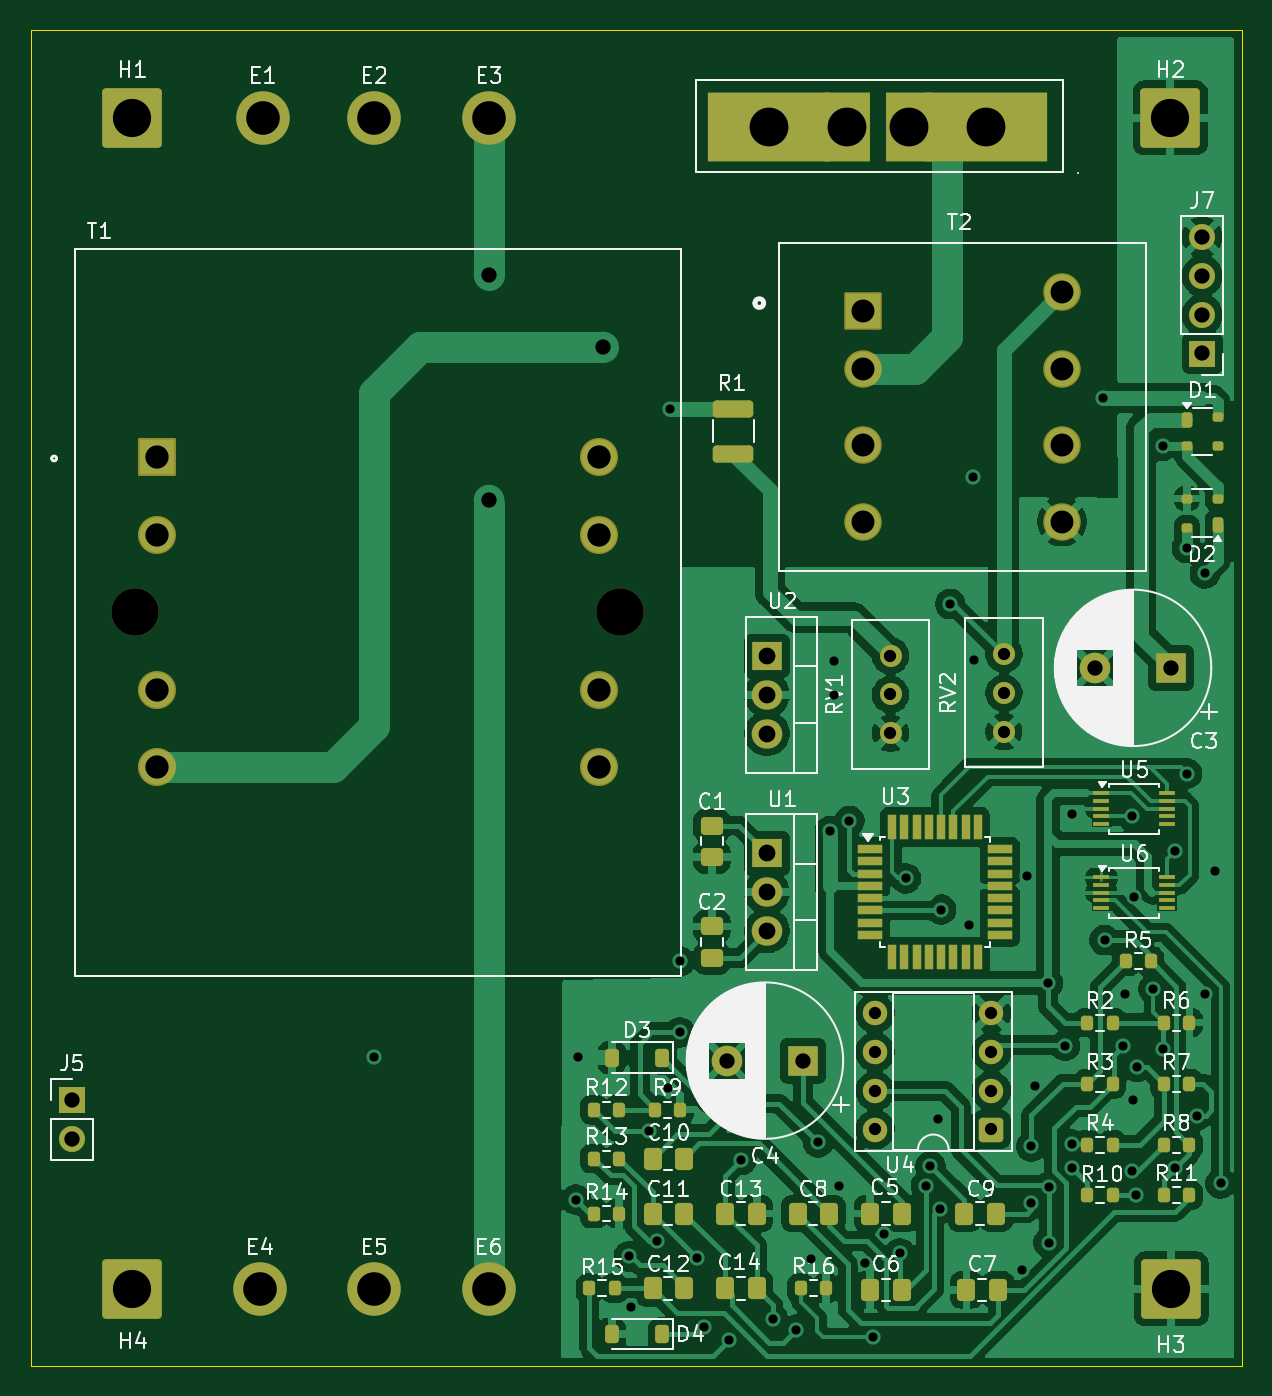
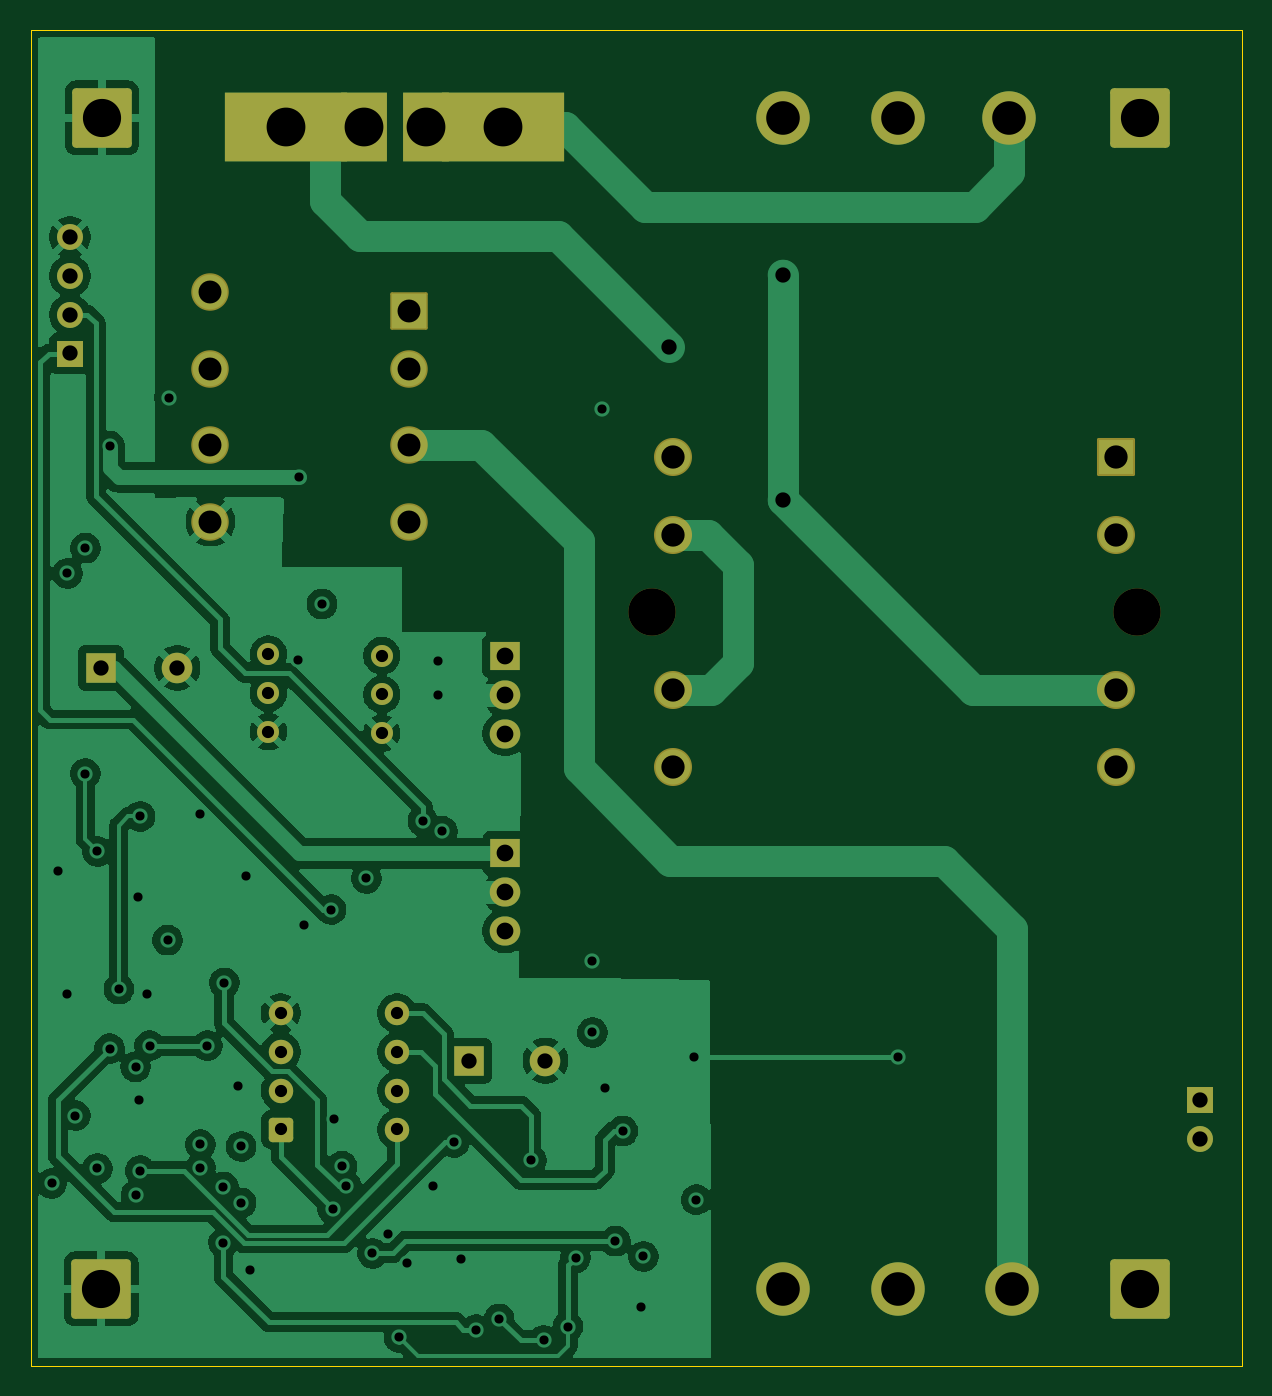
Circuit board: 13 layer files. Board 79.3 x 87.5 mm.
- bottom_copper: Final_Board-v3C-B_Cu.gbr (123264 bytes)
- bottom_mask: Final_Board-v3C-B_Mask.gbr (4684 bytes)
- paste: Final_Board-v3C-B_Paste.gbr (473 bytes)
- bottom_silk: Final_Board-v3C-B_Silkscreen.gbr (474 bytes)
- outline: Final_Board-v3C-Edge_Cuts.gbr (638 bytes)
- top_copper: Final_Board-v3C-F_Cu.gbr (202945 bytes)
- top_mask: Final_Board-v3C-F_Mask.gbr (10148 bytes)
- paste: Final_Board-v3C-F_Paste.gbr (6500 bytes)
- top_silk: Final_Board-v3C-F_Silkscreen.gbr (97727 bytes)
- inner_copper: Final_Board-v3C-In1_Cu.gbr (122961 bytes)
- inner_copper: Final_Board-v3C-In2_Cu.gbr (131641 bytes)
- drill: Final_Board-v3C-NPTH.drl (379 bytes)
- drill: Final_Board-v3C-PTH.drl (3164 bytes)

=== bottom_copper: Final_Board-v3C-B_Cu.gbr (123264 bytes, source omitted) ===
=== bottom_mask: Final_Board-v3C-B_Mask.gbr ===
%TF.GenerationSoftware,KiCad,Pcbnew,9.0.1*%
%TF.CreationDate,2025-04-03T12:43:54-07:00*%
%TF.ProjectId,Final_Board-v3B,46696e61-6c5f-4426-9f61-72642d763342,rev?*%
%TF.SameCoordinates,Original*%
%TF.FileFunction,Soldermask,Bot*%
%TF.FilePolarity,Negative*%
%FSLAX46Y46*%
G04 Gerber Fmt 4.6, Leading zero omitted, Abs format (unit mm)*
G04 Created by KiCad (PCBNEW 9.0.1) date 2025-04-03 12:43:54*
%MOMM*%
%LPD*%
G01*
G04 APERTURE LIST*
G04 Aperture macros list*
%AMRoundRect*
0 Rectangle with rounded corners*
0 $1 Rounding radius*
0 $2 $3 $4 $5 $6 $7 $8 $9 X,Y pos of 4 corners*
0 Add a 4 corners polygon primitive as box body*
4,1,4,$2,$3,$4,$5,$6,$7,$8,$9,$2,$3,0*
0 Add four circle primitives for the rounded corners*
1,1,$1+$1,$2,$3*
1,1,$1+$1,$4,$5*
1,1,$1+$1,$6,$7*
1,1,$1+$1,$8,$9*
0 Add four rect primitives between the rounded corners*
20,1,$1+$1,$2,$3,$4,$5,0*
20,1,$1+$1,$4,$5,$6,$7,0*
20,1,$1+$1,$6,$7,$8,$9,0*
20,1,$1+$1,$8,$9,$2,$3,0*%
%AMFreePoly0*
4,1,5,2.250000,-4.000000,-2.250000,-4.000000,-2.250000,4.000000,2.250000,4.000000,2.250000,-4.000000,2.250000,-4.000000,$1*%
%AMFreePoly1*
4,1,5,1.500000,-2.250000,-1.500000,-2.250000,-1.500000,2.250000,1.500000,2.250000,1.500000,-2.250000,1.500000,-2.250000,$1*%
%AMFreePoly2*
4,1,5,4.000000,-2.250000,-4.000000,-2.250000,-4.000000,2.250000,4.000000,2.250000,4.000000,-2.250000,4.000000,-2.250000,$1*%
G04 Aperture macros list end*
%ADD10C,2.600000*%
%ADD11C,3.500000*%
%ADD12RoundRect,0.250002X-1.699998X-1.699998X1.699998X-1.699998X1.699998X1.699998X-1.699998X1.699998X0*%
%ADD13RoundRect,0.102000X-1.125000X-1.125000X1.125000X-1.125000X1.125000X1.125000X-1.125000X1.125000X0*%
%ADD14C,2.454000*%
%ADD15C,1.440000*%
%ADD16R,2.000000X2.000000*%
%ADD17C,2.000000*%
%ADD18RoundRect,0.250000X0.550000X0.550000X-0.550000X0.550000X-0.550000X-0.550000X0.550000X-0.550000X0*%
%ADD19C,1.600000*%
%ADD20R,1.700000X1.700000*%
%ADD21C,1.700000*%
%ADD22FreePoly0,90.000000*%
%ADD23FreePoly1,0.000000*%
%ADD24FreePoly2,0.000000*%
%ADD25R,2.000000X1.905000*%
%ADD26O,2.000000X1.905000*%
%ADD27C,3.098800*%
%ADD28RoundRect,0.102000X-1.143000X-1.143000X1.143000X-1.143000X1.143000X1.143000X-1.143000X1.143000X0*%
%ADD29C,2.490000*%
G04 APERTURE END LIST*
D10*
%TO.C,E3*%
X130010000Y-55768000D03*
D11*
X130010000Y-55768000D03*
%TD*%
%TO.C,E1*%
X115200000Y-55768000D03*
D10*
X115200000Y-55768000D03*
%TD*%
%TO.C,E6*%
X130000000Y-132431000D03*
D11*
X130000000Y-132431000D03*
%TD*%
D10*
%TO.C,E5*%
X122480000Y-132431000D03*
D11*
X122480000Y-132431000D03*
%TD*%
D10*
%TO.C,E4*%
X115000000Y-132431000D03*
D11*
X115000000Y-132431000D03*
%TD*%
D10*
%TO.C,E2*%
X122480000Y-55768000D03*
D11*
X122480000Y-55768000D03*
%TD*%
D12*
%TO.C,H3*%
X174659000Y-132431000D03*
%TD*%
%TO.C,H4*%
X106659000Y-132431000D03*
%TD*%
%TO.C,H2*%
X174603000Y-55768000D03*
%TD*%
%TO.C,H1*%
X106659000Y-55768000D03*
%TD*%
D13*
%TO.C,T2*%
X154500000Y-68400000D03*
D14*
X154500000Y-72200000D03*
X154500000Y-77200000D03*
X154500000Y-82200000D03*
X167500000Y-82200000D03*
X167500000Y-77200000D03*
X167500000Y-72200000D03*
X167500000Y-67200000D03*
%TD*%
D15*
%TO.C,RV2*%
X163710000Y-90880000D03*
X163710000Y-93420000D03*
X163710000Y-95960000D03*
%TD*%
%TO.C,RV1*%
X156290000Y-90980000D03*
X156290000Y-93520000D03*
X156290000Y-96060000D03*
%TD*%
D16*
%TO.C,C4*%
X150570000Y-117490000D03*
D17*
X145570000Y-117490000D03*
%TD*%
D16*
%TO.C,C3*%
X174667677Y-91780000D03*
D17*
X169667677Y-91780000D03*
%TD*%
D18*
%TO.C,U4*%
X162900000Y-122000000D03*
D19*
X162900000Y-119460000D03*
X162900000Y-116920000D03*
X162900000Y-114380000D03*
X155280000Y-114380000D03*
X155280000Y-116920000D03*
X155280000Y-119460000D03*
X155280000Y-122000000D03*
%TD*%
D20*
%TO.C,J5*%
X102700000Y-120050000D03*
D21*
X102700000Y-122590000D03*
%TD*%
D22*
%TO.C,F1*%
X148340000Y-56400000D03*
D23*
X153420000Y-56400000D03*
X157480000Y-56400000D03*
D24*
X162560000Y-56400000D03*
%TD*%
D25*
%TO.C,U2*%
X148200000Y-91000000D03*
D26*
X148200000Y-93540000D03*
X148200000Y-96080000D03*
%TD*%
D25*
%TO.C,U1*%
X148200000Y-103920000D03*
D26*
X148200000Y-106460000D03*
X148200000Y-109000000D03*
%TD*%
D20*
%TO.C,J7*%
X176700000Y-71200000D03*
D21*
X176700000Y-68660000D03*
X176700000Y-66120000D03*
X176700000Y-63580000D03*
%TD*%
D27*
%TO.C,T1*%
X106847000Y-88140000D03*
X138597000Y-88140000D03*
D28*
X108244000Y-77980000D03*
D29*
X108244000Y-83060000D03*
X108244000Y-93220000D03*
X108244000Y-98300000D03*
X137200000Y-77980000D03*
X137200000Y-83060000D03*
X137200000Y-93220000D03*
X137200000Y-98300000D03*
%TD*%
M02*

=== paste: Final_Board-v3C-B_Paste.gbr ===
%TF.GenerationSoftware,KiCad,Pcbnew,9.0.1*%
%TF.CreationDate,2025-04-03T12:43:54-07:00*%
%TF.ProjectId,Final_Board-v3B,46696e61-6c5f-4426-9f61-72642d763342,rev?*%
%TF.SameCoordinates,Original*%
%TF.FileFunction,Paste,Bot*%
%TF.FilePolarity,Positive*%
%FSLAX46Y46*%
G04 Gerber Fmt 4.6, Leading zero omitted, Abs format (unit mm)*
G04 Created by KiCad (PCBNEW 9.0.1) date 2025-04-03 12:43:54*
%MOMM*%
%LPD*%
G01*
G04 APERTURE LIST*
G04 APERTURE END LIST*
M02*

=== bottom_silk: Final_Board-v3C-B_Silkscreen.gbr ===
%TF.GenerationSoftware,KiCad,Pcbnew,9.0.1*%
%TF.CreationDate,2025-04-03T12:43:54-07:00*%
%TF.ProjectId,Final_Board-v3B,46696e61-6c5f-4426-9f61-72642d763342,rev?*%
%TF.SameCoordinates,Original*%
%TF.FileFunction,Legend,Bot*%
%TF.FilePolarity,Positive*%
%FSLAX46Y46*%
G04 Gerber Fmt 4.6, Leading zero omitted, Abs format (unit mm)*
G04 Created by KiCad (PCBNEW 9.0.1) date 2025-04-03 12:43:54*
%MOMM*%
%LPD*%
G01*
G04 APERTURE LIST*
G04 APERTURE END LIST*
M02*

=== outline: Final_Board-v3C-Edge_Cuts.gbr ===
%TF.GenerationSoftware,KiCad,Pcbnew,9.0.1*%
%TF.CreationDate,2025-04-03T12:43:54-07:00*%
%TF.ProjectId,Final_Board-v3B,46696e61-6c5f-4426-9f61-72642d763342,rev?*%
%TF.SameCoordinates,Original*%
%TF.FileFunction,Profile,NP*%
%FSLAX46Y46*%
G04 Gerber Fmt 4.6, Leading zero omitted, Abs format (unit mm)*
G04 Created by KiCad (PCBNEW 9.0.1) date 2025-04-03 12:43:55*
%MOMM*%
%LPD*%
G01*
G04 APERTURE LIST*
%TA.AperFunction,Profile*%
%ADD10C,0.050000*%
%TD*%
G04 APERTURE END LIST*
D10*
X100000000Y-50000000D02*
X179280000Y-50000000D01*
X179280000Y-137452200D01*
X100000000Y-137452200D01*
X100000000Y-50000000D01*
M02*

=== top_copper: Final_Board-v3C-F_Cu.gbr (202945 bytes, source omitted) ===
=== top_mask: Final_Board-v3C-F_Mask.gbr (10148 bytes, source omitted) ===
=== paste: Final_Board-v3C-F_Paste.gbr ===
%TF.GenerationSoftware,KiCad,Pcbnew,9.0.1*%
%TF.CreationDate,2025-04-03T12:43:54-07:00*%
%TF.ProjectId,Final_Board-v3B,46696e61-6c5f-4426-9f61-72642d763342,rev?*%
%TF.SameCoordinates,Original*%
%TF.FileFunction,Paste,Top*%
%TF.FilePolarity,Positive*%
%FSLAX46Y46*%
G04 Gerber Fmt 4.6, Leading zero omitted, Abs format (unit mm)*
G04 Created by KiCad (PCBNEW 9.0.1) date 2025-04-03 12:43:54*
%MOMM*%
%LPD*%
G01*
G04 APERTURE LIST*
G04 Aperture macros list*
%AMRoundRect*
0 Rectangle with rounded corners*
0 $1 Rounding radius*
0 $2 $3 $4 $5 $6 $7 $8 $9 X,Y pos of 4 corners*
0 Add a 4 corners polygon primitive as box body*
4,1,4,$2,$3,$4,$5,$6,$7,$8,$9,$2,$3,0*
0 Add four circle primitives for the rounded corners*
1,1,$1+$1,$2,$3*
1,1,$1+$1,$4,$5*
1,1,$1+$1,$6,$7*
1,1,$1+$1,$8,$9*
0 Add four rect primitives between the rounded corners*
20,1,$1+$1,$2,$3,$4,$5,0*
20,1,$1+$1,$4,$5,$6,$7,0*
20,1,$1+$1,$6,$7,$8,$9,0*
20,1,$1+$1,$8,$9,$2,$3,0*%
G04 Aperture macros list end*
%ADD10RoundRect,0.250000X1.075000X-0.312500X1.075000X0.312500X-1.075000X0.312500X-1.075000X-0.312500X0*%
%ADD11RoundRect,0.175000X0.175000X0.325000X-0.175000X0.325000X-0.175000X-0.325000X0.175000X-0.325000X0*%
%ADD12RoundRect,0.150000X0.200000X0.150000X-0.200000X0.150000X-0.200000X-0.150000X0.200000X-0.150000X0*%
%ADD13RoundRect,0.250000X0.337500X0.475000X-0.337500X0.475000X-0.337500X-0.475000X0.337500X-0.475000X0*%
%ADD14RoundRect,0.175000X-0.175000X-0.325000X0.175000X-0.325000X0.175000X0.325000X-0.175000X0.325000X0*%
%ADD15RoundRect,0.150000X-0.200000X-0.150000X0.200000X-0.150000X0.200000X0.150000X-0.200000X0.150000X0*%
%ADD16RoundRect,0.200000X-0.200000X-0.275000X0.200000X-0.275000X0.200000X0.275000X-0.200000X0.275000X0*%
%ADD17R,1.100000X0.250000*%
%ADD18RoundRect,0.225000X0.225000X0.375000X-0.225000X0.375000X-0.225000X-0.375000X0.225000X-0.375000X0*%
%ADD19RoundRect,0.250000X-0.475000X0.337500X-0.475000X-0.337500X0.475000X-0.337500X0.475000X0.337500X0*%
%ADD20R,1.600000X0.550000*%
%ADD21R,0.550000X1.600000*%
%ADD22RoundRect,0.200000X0.200000X0.275000X-0.200000X0.275000X-0.200000X-0.275000X0.200000X-0.275000X0*%
%ADD23RoundRect,0.250000X0.475000X-0.337500X0.475000X0.337500X-0.475000X0.337500X-0.475000X-0.337500X0*%
%ADD24RoundRect,0.250000X-0.337500X-0.475000X0.337500X-0.475000X0.337500X0.475000X-0.337500X0.475000X0*%
G04 APERTURE END LIST*
D10*
%TO.C,R1*%
X146000000Y-74837500D03*
X146000000Y-77762500D03*
%TD*%
D11*
%TO.C,D2*%
X177700000Y-82400000D03*
D12*
X177700000Y-80700000D03*
X175700000Y-80700000D03*
X175700000Y-82600000D03*
%TD*%
D13*
%TO.C,C13*%
X147537500Y-127500000D03*
X145462500Y-127500000D03*
%TD*%
%TO.C,C14*%
X147537500Y-132400000D03*
X145462500Y-132400000D03*
%TD*%
%TO.C,C6*%
X157037500Y-132500000D03*
X154962500Y-132500000D03*
%TD*%
%TO.C,C10*%
X142787500Y-123900000D03*
X140712500Y-123900000D03*
%TD*%
D14*
%TO.C,D1*%
X175700000Y-75550000D03*
D15*
X175700000Y-77250000D03*
X177700000Y-77250000D03*
X177700000Y-75350000D03*
%TD*%
D16*
%TO.C,R10*%
X169175000Y-126300000D03*
X170825000Y-126300000D03*
%TD*%
D17*
%TO.C,U5*%
X170100000Y-100000000D03*
X170100000Y-100500000D03*
X170100000Y-101000000D03*
X170100000Y-101500000D03*
X170100000Y-102000000D03*
X174400000Y-102000000D03*
X174400000Y-101500000D03*
X174400000Y-101000000D03*
X174400000Y-100500000D03*
X174400000Y-100000000D03*
%TD*%
D16*
%TO.C,R6*%
X174175000Y-115000000D03*
X175825000Y-115000000D03*
%TD*%
D18*
%TO.C,D4*%
X141350000Y-135400000D03*
X138050000Y-135400000D03*
%TD*%
D16*
%TO.C,R4*%
X169175000Y-123000000D03*
X170825000Y-123000000D03*
%TD*%
D19*
%TO.C,C1*%
X144600000Y-102100000D03*
X144600000Y-104175000D03*
%TD*%
D16*
%TO.C,R7*%
X174175000Y-119000000D03*
X175825000Y-119000000D03*
%TD*%
%TO.C,R13*%
X136875000Y-123900000D03*
X138525000Y-123900000D03*
%TD*%
D13*
%TO.C,C5*%
X157037500Y-127500000D03*
X154962500Y-127500000D03*
%TD*%
D16*
%TO.C,R2*%
X169175000Y-115000000D03*
X170825000Y-115000000D03*
%TD*%
%TO.C,R3*%
X169175000Y-119000000D03*
X170825000Y-119000000D03*
%TD*%
D20*
%TO.C,U3*%
X154950000Y-103650000D03*
X154950000Y-104450000D03*
X154950000Y-105250000D03*
X154950000Y-106050000D03*
X154950000Y-106850000D03*
X154950000Y-107650000D03*
X154950000Y-108450000D03*
X154950000Y-109250000D03*
D21*
X156400000Y-110700000D03*
X157200000Y-110700000D03*
X158000000Y-110700000D03*
X158800000Y-110700000D03*
X159600000Y-110700000D03*
X160400000Y-110700000D03*
X161200000Y-110700000D03*
X162000000Y-110700000D03*
D20*
X163450000Y-109250000D03*
X163450000Y-108450000D03*
X163450000Y-107650000D03*
X163450000Y-106850000D03*
X163450000Y-106050000D03*
X163450000Y-105250000D03*
X163450000Y-104450000D03*
X163450000Y-103650000D03*
D21*
X162000000Y-102200000D03*
X161200000Y-102200000D03*
X160400000Y-102200000D03*
X159600000Y-102200000D03*
X158800000Y-102200000D03*
X158000000Y-102200000D03*
X157200000Y-102200000D03*
X156400000Y-102200000D03*
%TD*%
D22*
%TO.C,R5*%
X173325000Y-111000000D03*
X171675000Y-111000000D03*
%TD*%
%TO.C,R14*%
X138525000Y-127500000D03*
X136875000Y-127500000D03*
%TD*%
D17*
%TO.C,U6*%
X170100000Y-105500000D03*
X170100000Y-106000000D03*
X170100000Y-106500000D03*
X170100000Y-107000000D03*
X170100000Y-107500000D03*
X174400000Y-107500000D03*
X174400000Y-107000000D03*
X174400000Y-106500000D03*
X174400000Y-106000000D03*
X174400000Y-105500000D03*
%TD*%
D16*
%TO.C,R16*%
X150415000Y-132400000D03*
X152065000Y-132400000D03*
%TD*%
D23*
%TO.C,C2*%
X144600000Y-110775000D03*
X144600000Y-108700000D03*
%TD*%
D16*
%TO.C,R11*%
X174175000Y-126300000D03*
X175825000Y-126300000D03*
%TD*%
D22*
%TO.C,R15*%
X138225000Y-132400000D03*
X136575000Y-132400000D03*
%TD*%
D13*
%TO.C,C7*%
X163337500Y-132500000D03*
X161262500Y-132500000D03*
%TD*%
%TO.C,C12*%
X142787500Y-132400000D03*
X140712500Y-132400000D03*
%TD*%
D16*
%TO.C,R12*%
X136875000Y-120700000D03*
X138525000Y-120700000D03*
%TD*%
D13*
%TO.C,C11*%
X142787500Y-127500000D03*
X140712500Y-127500000D03*
%TD*%
D18*
%TO.C,D3*%
X141350000Y-117300000D03*
X138050000Y-117300000D03*
%TD*%
D24*
%TO.C,C8*%
X150202500Y-127500000D03*
X152277500Y-127500000D03*
%TD*%
D16*
%TO.C,R9*%
X140875000Y-120700000D03*
X142525000Y-120700000D03*
%TD*%
D24*
%TO.C,C9*%
X161125000Y-127500000D03*
X163200000Y-127500000D03*
%TD*%
D16*
%TO.C,R8*%
X174175000Y-123000000D03*
X175825000Y-123000000D03*
%TD*%
M02*

=== top_silk: Final_Board-v3C-F_Silkscreen.gbr (97727 bytes, source omitted) ===
=== inner_copper: Final_Board-v3C-In1_Cu.gbr (122961 bytes, source omitted) ===
=== inner_copper: Final_Board-v3C-In2_Cu.gbr (131641 bytes, source omitted) ===
=== drill: Final_Board-v3C-NPTH.drl ===
M48
; DRILL file {KiCad 9.0.1} date 2025-04-03T12:43:49-0700
; FORMAT={-:-/ absolute / inch / decimal}
; #@! TF.CreationDate,2025-04-03T12:43:49-07:00
; #@! TF.GenerationSoftware,Kicad,Pcbnew,9.0.1
; #@! TF.FileFunction,NonPlated,1,4,NPTH
FMAT,2
INCH
; #@! TA.AperFunction,NonPlated,NPTH,ComponentDrill
T1C0.1220
%
G90
G05
T1
X4.2066Y-3.4701
X5.4566Y-3.4701
M30

=== drill: Final_Board-v3C-PTH.drl ===
M48
; DRILL file {KiCad 9.0.1} date 2025-04-03T12:43:49-0700
; FORMAT={-:-/ absolute / inch / decimal}
; #@! TF.CreationDate,2025-04-03T12:43:49-07:00
; #@! TF.GenerationSoftware,Kicad,Pcbnew,9.0.1
; #@! TF.FileFunction,Plated,1,4,PTH
FMAT,2
INCH
; #@! TA.AperFunction,Plated,PTH,ViaDrill
T1C0.0236
; #@! TA.AperFunction,Plated,PTH,ComponentDrill
T2C0.0315
; #@! TA.AperFunction,Plated,PTH,ViaDrill
T3C0.0394
; #@! TA.AperFunction,Plated,PTH,ComponentDrill
T4C0.0394
; #@! TA.AperFunction,Plated,PTH,ComponentDrill
T5C0.0433
; #@! TA.AperFunction,Plated,PTH,ComponentDrill
T6C0.0591
; #@! TA.AperFunction,Plated,PTH,ComponentDrill
T7C0.0600
; #@! TA.AperFunction,Plated,PTH,ComponentDrill
T8C0.0866
; #@! TA.AperFunction,Plated,PTH,ComponentDrill
T9C0.0984
; #@! TA.AperFunction,Plated,PTH,ComponentDrill
T10C0.1000
%
G90
G05
T1
X4.822Y-4.6165
X5.3425Y-4.9843
X5.3484Y-4.6165
X5.4787Y-5.1299
X5.4843Y-5.2598
X5.5315Y-4.8071
X5.5512Y-5.0906
X5.5787Y-4.6969
X5.5849Y-2.9464
X5.61Y-4.37
X5.6102Y-4.5528
X5.6535Y-5.1339
X5.6732Y-5.311
X5.7362Y-5.3465
X5.7677Y-4.8819
X5.8504Y-5.2913
X5.91Y-5.319
X5.9488Y-5.1378
X5.9665Y-4.8366
X5.9972Y-4.0343
X6.0079Y-3.5945
X6.0079Y-3.6831
X6.0213Y-4.9496
X6.0472Y-4.0079
X6.0886Y-5.1476
X6.1091Y-5.3386
X6.1362Y-5.0717
X6.1772Y-5.122
X6.1929Y-4.1555
X6.2441Y-4.9488
X6.2559Y-4.8976
X6.2764Y-4.7768
X6.2795Y-5.0079
X6.2835Y-4.2362
X6.3071Y-3.4488
X6.3543Y-4.2756
X6.3661Y-3.122
X6.3681Y-3.5925
X6.4921Y-5.1654
X6.5039Y-4.1496
X6.5157Y-4.8465
X6.5157Y-4.9921
X6.5244Y-4.6906
X6.5591Y-4.4252
X6.561Y-4.9508
X6.561Y-5.0945
X6.6028Y-4.587
X6.6204Y-4.8417
X6.6205Y-4.902
X6.622Y-3.9902
X6.7008Y-2.9173
X6.7047Y-4.315
X6.7516Y-4.587
X6.7575Y-4.4531
X6.7756Y-4.9094
X6.776Y-3.9961
X6.7776Y-4.7276
X6.7815Y-4.2028
X6.7866Y-4.9724
X6.7874Y-4.6417
X6.8307Y-4.4409
X6.8543Y-4.5945
X6.8547Y-3.0413
X6.8858Y-4.0866
X6.8862Y-4.9031
X6.9169Y-3.3047
X6.9173Y-3.8858
X6.9425Y-4.7673
X6.9634Y-3.3697
X6.9646Y-4.4528
X6.9882Y-4.1378
X7.0039Y-4.9421
T2
X6.1134Y-4.5031
X6.1134Y-4.6031
X6.1134Y-4.7031
X6.1134Y-4.8031
X6.1531Y-3.5819
X6.1531Y-3.6819
X6.1531Y-3.7819
X6.4134Y-4.5031
X6.4134Y-4.6031
X6.4134Y-4.7031
X6.4134Y-4.8031
X6.4453Y-3.578
X6.4453Y-3.678
X6.4453Y-3.778
T3
X5.1181Y-2.6
X5.1181Y-3.1819
X5.4126Y-2.7874
T4
X4.0433Y-4.7264
X4.0433Y-4.8264
X5.7311Y-4.6256
X5.928Y-4.6256
X6.6798Y-3.6134
X6.8767Y-3.6134
X6.9567Y-2.5031
X6.9567Y-2.6031
X6.9567Y-2.7031
X6.9567Y-2.8031
T5
X5.8346Y-3.5827
X5.8346Y-3.6827
X5.8346Y-3.7827
X5.8346Y-4.0913
X5.8346Y-4.1913
X5.8346Y-4.2913
T6
X6.0827Y-2.6929
X6.0827Y-2.8425
X6.0827Y-3.0394
X6.0827Y-3.2362
X6.5945Y-2.6457
X6.5945Y-2.8425
X6.5945Y-3.0394
X6.5945Y-3.2362
T7
X4.2616Y-3.0701
X4.2616Y-3.2701
X4.2616Y-3.6701
X4.2616Y-3.8701
X5.4016Y-3.0701
X5.4016Y-3.2701
X5.4016Y-3.6701
X5.4016Y-3.8701
T8
X4.5276Y-5.2138
X4.5354Y-2.1956
X4.822Y-2.1956
X4.822Y-5.2138
X5.1181Y-5.2138
X5.1185Y-2.1956
T9
X4.1992Y-2.1956
X4.1992Y-5.2138
X6.8741Y-2.1956
X6.8763Y-5.2138
T10
X5.8402Y-2.2205
X6.0402Y-2.2205
X6.2Y-2.2205
X6.4Y-2.2205
M30

